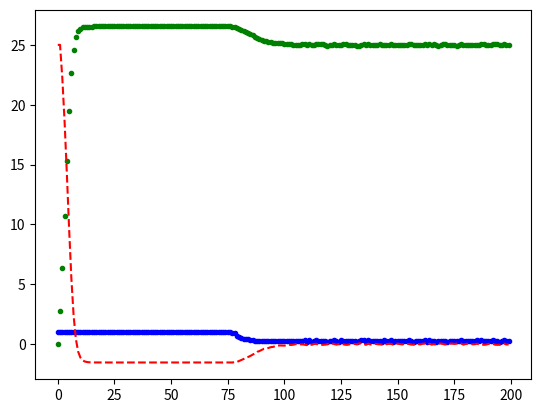

Recreate this plot in Python.
import numpy as np
import matplotlib.pyplot as plt
import random

# SL:
# method motion_model to cal state at x[T+1] do not update pos because can be used as prediction model
# update pose to feed motion_model out put to update vehicel state
# noise function for gps -> x,y , odometry -> v, yaw


def vehicle_update(x, u, params={}):
    """Vehicle dynamics for cruise control system.

    Parameters
    ----------
    x : array
         System state: car velocity in m/s
    u : array
         System input: [throttle, gear, road_slope], where throttle is
         a float between 0 and 1, gear is an integer between 1 and 5,
         and road_slope is in rad.

    Returns
    -------
    float
        Vehicle acceleration

    """
    from math import copysign, sin

    sign = lambda x: copysign(1, x)  # define the sign() function

    # Set up the system parameters
    m = params.get("m", 1600.0)  # vehicle mass, kg
    g = params.get("g", 9.8)  # gravitational constant, m/s^2
    Cr = params.get("Cr", 0.01)  # coefficient of rolling friction
    Cd = params.get("Cd", 0.32)  # drag coefficient
    rho = params.get("rho", 1.3)  # density of air, kg/m^3
    A = params.get("A", 2.4)  # car area, m^2
    alpha = params.get("alpha", [40, 25, 16, 12, 10])  # gear ratio / wheel radius

    # Define variables for vehicle state and inputs
    v = x  # vehicle velocity
    throttle = np.clip(u[0] + random.random() * 0.1, 0, 1)  # vehicle throttle with some error
    gear = u[1]  # vehicle gear
    theta = u[2]  # road slope

    # Force generated by the engine

    omega = alpha[int(gear) - 1] * v  # engine angular speed
    F = alpha[int(gear) - 1] * motor_torque(omega, params) * throttle

    # Disturbance forces
    #
    # The disturbance force Fd has three major components: Fg, the forces due
    # to gravity; Fr, the forces due to rolling friction; and Fa, the
    # aerodynamic drag.

    # Letting the slope of the road be \theta (theta), gravity gives the
    # force Fg = m g sin \theta.

    Fg = m * g * sin(theta)

    # A simple model of rolling friction is Fr = m g Cr sgn(v), where Cr is
    # the coefficient of rolling friction and sgn(v) is the sign of v (±1) or
    # zero if v = 0.

    Fr = m * g * Cr * sign(v)

    # The aerodynamic drag is proportional to the square of the speed: Fa =
    # 1/2 \rho Cd A |v| v, where \rho is the density of air, Cd is the
    # shape-dependent aerodynamic drag coefficient, and A is the frontal area
    # of the car.

    Fa = 1 / 2 * rho * Cd * A * abs(v) * v

    # Final acceleration on the car
    Fd = Fg + Fr + Fa
    dv = (F - Fd) / m

    return dv, throttle


def motor_torque(omega, params={}):
    # Set up the system parameters
    Tm = params.get("Tm", 190.0)  # engine torque constant
    omega_m = params.get("omega_m", 420.0)  # peak engine angular speed
    beta = params.get("beta", 0.4)  # peak engine rolloff

    return np.clip(Tm * (1 - beta * (omega / omega_m - 1) ** 2), 0, None)


def main():
    states = []
    ref = 25
    kp = 0.6
    kd = 0.1
    ki = 0.1
    for i in range(0, 200):
        if i == 0:
            x = 0
            t = 0
            d_err = 0
            i_err = 0
            prev_err = 0
            err = 0
        # ctrl_output = 0.4
        err = ref - x
        d_err = err - prev_err
        ctrl_output = (kp * err) + (ki * i_err) + (kd * d_err)
        acc, thr = vehicle_update(x=x, u=(ctrl_output, 1, 0))
        x = x + acc * (i - t)
        states.append([i, thr, x, acc, err])
        prev_err == err
        i_err += err
        t = i

    arr = np.asarray(states)
    for el in arr:
        if el[2] >= 25:
            print(el)
            break

    plt.plot(arr[:, 0], arr[:, 1], "b.", arr[:, 0], arr[:, 2], "g.", arr[:, 0], arr[:, 4], "r--")
    plt.show()


main()
